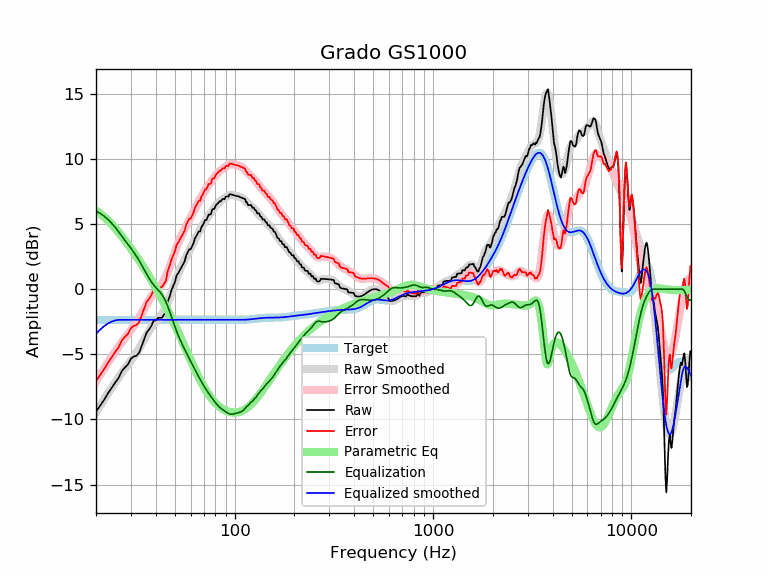

Source data for this figure (header and first rows):
frequency, raw, error, smoothed, error_smoothed, equalization, parametric_eq, equalized_raw, equalized_smoothed, target
20, -9.39, -7.04, -9.43, -7.08, 6.00, 6.04, -3.39, -3.43, -2.35
21, -8.94, -6.58, -8.92, -6.57, 5.82, 5.80, -3.11, -3.10, -2.35
22, -8.48, -6.13, -8.44, -6.08, 5.60, 5.54, -2.88, -2.83, -2.35
23, -7.98, -5.63, -7.98, -5.62, 5.35, 5.26, -2.64, -2.63, -2.35
24, -7.58, -5.23, -7.55, -5.19, 5.06, 4.97, -2.52, -2.49, -2.35
25, -7.16, -4.81, -7.14, -4.79, 4.75, 4.67, -2.41, -2.39, -2.35
26, -6.82, -4.46, -6.76, -4.41, 4.41, 4.37, -2.40, -2.35, -2.35
27, -6.28, -3.93, -6.41, -4.06, 4.06, 4.06, -2.22, -2.35, -2.35
28, -6.01, -3.65, -6.09, -3.74, 3.74, 3.75, -2.27, -2.35, -2.35
29, -5.77, -3.41, -5.79, -3.43, 3.43, 3.44, -2.33, -2.35, -2.35
30, -5.34, -2.99, -5.49, -3.14, 3.14, 3.13, -2.20, -2.35, -2.35
31, -5.16, -2.81, -5.19, -2.84, 2.84, 2.82, -2.33, -2.35, -2.35
32, -5.10, -2.75, -4.88, -2.53, 2.53, 2.51, -2.58, -2.35, -2.35
33, -4.88, -2.53, -4.55, -2.20, 2.20, 2.21, -2.69, -2.35, -2.35
34, -4.35, -2.00, -4.20, -1.85, 1.85, 1.91, -2.50, -2.35, -2.35
35, -3.83, -1.48, -3.85, -1.50, 1.50, 1.60, -2.33, -2.35, -2.35
36, -3.32, -0.97, -3.51, -1.16, 1.16, 1.30, -2.16, -2.35, -2.35
37, -3.10, -0.75, -3.20, -0.85, 0.85, 1.01, -2.25, -2.35, -2.35
38, -2.83, -0.48, -2.92, -0.57, 0.57, 0.71, -2.26, -2.35, -2.35
39, -2.43, -0.07, -2.69, -0.34, 0.34, 0.41, -2.09, -2.35, -2.35
40, -2.40, -0.05, -2.49, -0.14, 0.14, 0.12, -2.26, -2.35, -2.35
41, -2.20, 0.15, -2.32, 0.04, -0.04, -0.17, -2.24, -2.35, -2.35
42, -2.20, 0.15, -2.14, 0.22, -0.22, -0.47, -2.41, -2.35, -2.35
43, -2.19, 0.16, -1.93, 0.42, -0.42, -0.76, -2.61, -2.35, -2.35
44, -1.96, 0.39, -1.68, 0.67, -0.67, -1.05, -2.63, -2.35, -2.35
45, -1.73, 0.62, -1.38, 0.97, -0.97, -1.34, -2.70, -2.35, -2.35
46, -0.95, 1.41, -1.03, 1.32, -1.32, -1.63, -2.27, -2.35, -2.35
47, -0.58, 1.77, -0.65, 1.71, -1.71, -1.91, -2.29, -2.35, -2.35
48, -0.08, 2.27, -0.24, 2.11, -2.11, -2.20, -2.19, -2.35, -2.35
49, 0.24, 2.59, 0.16, 2.51, -2.51, -2.49, -2.27, -2.35, -2.35
50, 0.56, 2.92, 0.54, 2.89, -2.89, -2.77, -2.33, -2.35, -2.35
51, 1.06, 3.42, 0.89, 3.24, -3.24, -3.05, -2.18, -2.35, -2.35
52, 1.25, 3.60, 1.21, 3.56, -3.56, -3.33, -2.32, -2.35, -2.35
53, 1.47, 3.83, 1.50, 3.86, -3.86, -3.61, -2.38, -2.35, -2.35
54, 1.70, 4.05, 1.77, 4.13, -4.13, -3.88, -2.43, -2.35, -2.35
55, 1.93, 4.28, 2.03, 4.38, -4.38, -4.15, -2.45, -2.35, -2.35
56, 2.15, 4.51, 2.27, 4.62, -4.62, -4.42, -2.47, -2.35, -2.35
57, 2.61, 4.96, 2.50, 4.85, -4.85, -4.68, -2.24, -2.35, -2.35
58, 2.84, 5.19, 2.73, 5.08, -5.08, -4.94, -2.25, -2.35, -2.35
59, 3.06, 5.42, 2.96, 5.31, -5.31, -5.19, -2.24, -2.35, -2.35
60, 3.06, 5.42, 3.18, 5.53, -5.53, -5.44, -2.47, -2.35, -2.35
61, 3.29, 5.64, 3.39, 5.75, -5.75, -5.68, -2.45, -2.35, -2.35
62, 3.52, 5.87, 3.61, 5.96, -5.96, -5.92, -2.44, -2.35, -2.35
63, 3.89, 6.24, 3.81, 6.16, -6.16, -6.14, -2.28, -2.35, -2.35
64, 4.08, 6.43, 4.01, 6.37, -6.37, -6.36, -2.29, -2.35, -2.35
65, 4.26, 6.61, 4.21, 6.56, -6.56, -6.58, -2.30, -2.35, -2.35
66, 4.44, 6.79, 4.40, 6.75, -6.75, -6.78, -2.31, -2.35, -2.35
67, 4.44, 6.79, 4.58, 6.93, -6.93, -6.98, -2.49, -2.35, -2.35
68, 4.76, 7.12, 4.76, 7.11, -7.11, -7.16, -2.34, -2.35, -2.35
69, 4.91, 7.26, 4.92, 7.27, -7.27, -7.34, -2.36, -2.35, -2.35
70, 5.10, 7.46, 5.08, 7.43, -7.43, -7.51, -2.33, -2.35, -2.35
71, 5.32, 7.67, 5.23, 7.58, -7.58, -7.67, -2.27, -2.35, -2.35
72, 5.31, 7.66, 5.38, 7.73, -7.73, -7.82, -2.42, -2.35, -2.35
73, 5.52, 7.87, 5.51, 7.87, -7.87, -7.96, -2.35, -2.35, -2.35
74, 5.73, 8.08, 5.65, 8.00, -8.00, -8.10, -2.27, -2.35, -2.35
75, 5.72, 8.07, 5.77, 8.12, -8.12, -8.22, -2.41, -2.35, -2.35
76, 5.78, 8.13, 5.90, 8.25, -8.25, -8.34, -2.47, -2.35, -2.35
77, 6.11, 8.47, 6.02, 8.37, -8.37, -8.45, -2.25, -2.35, -2.35
78, 6.16, 8.51, 6.14, 8.49, -8.49, -8.55, -2.33, -2.35, -2.35
79, 6.16, 8.51, 6.25, 8.60, -8.60, -8.65, -2.45, -2.35, -2.35
... 553 more rows
